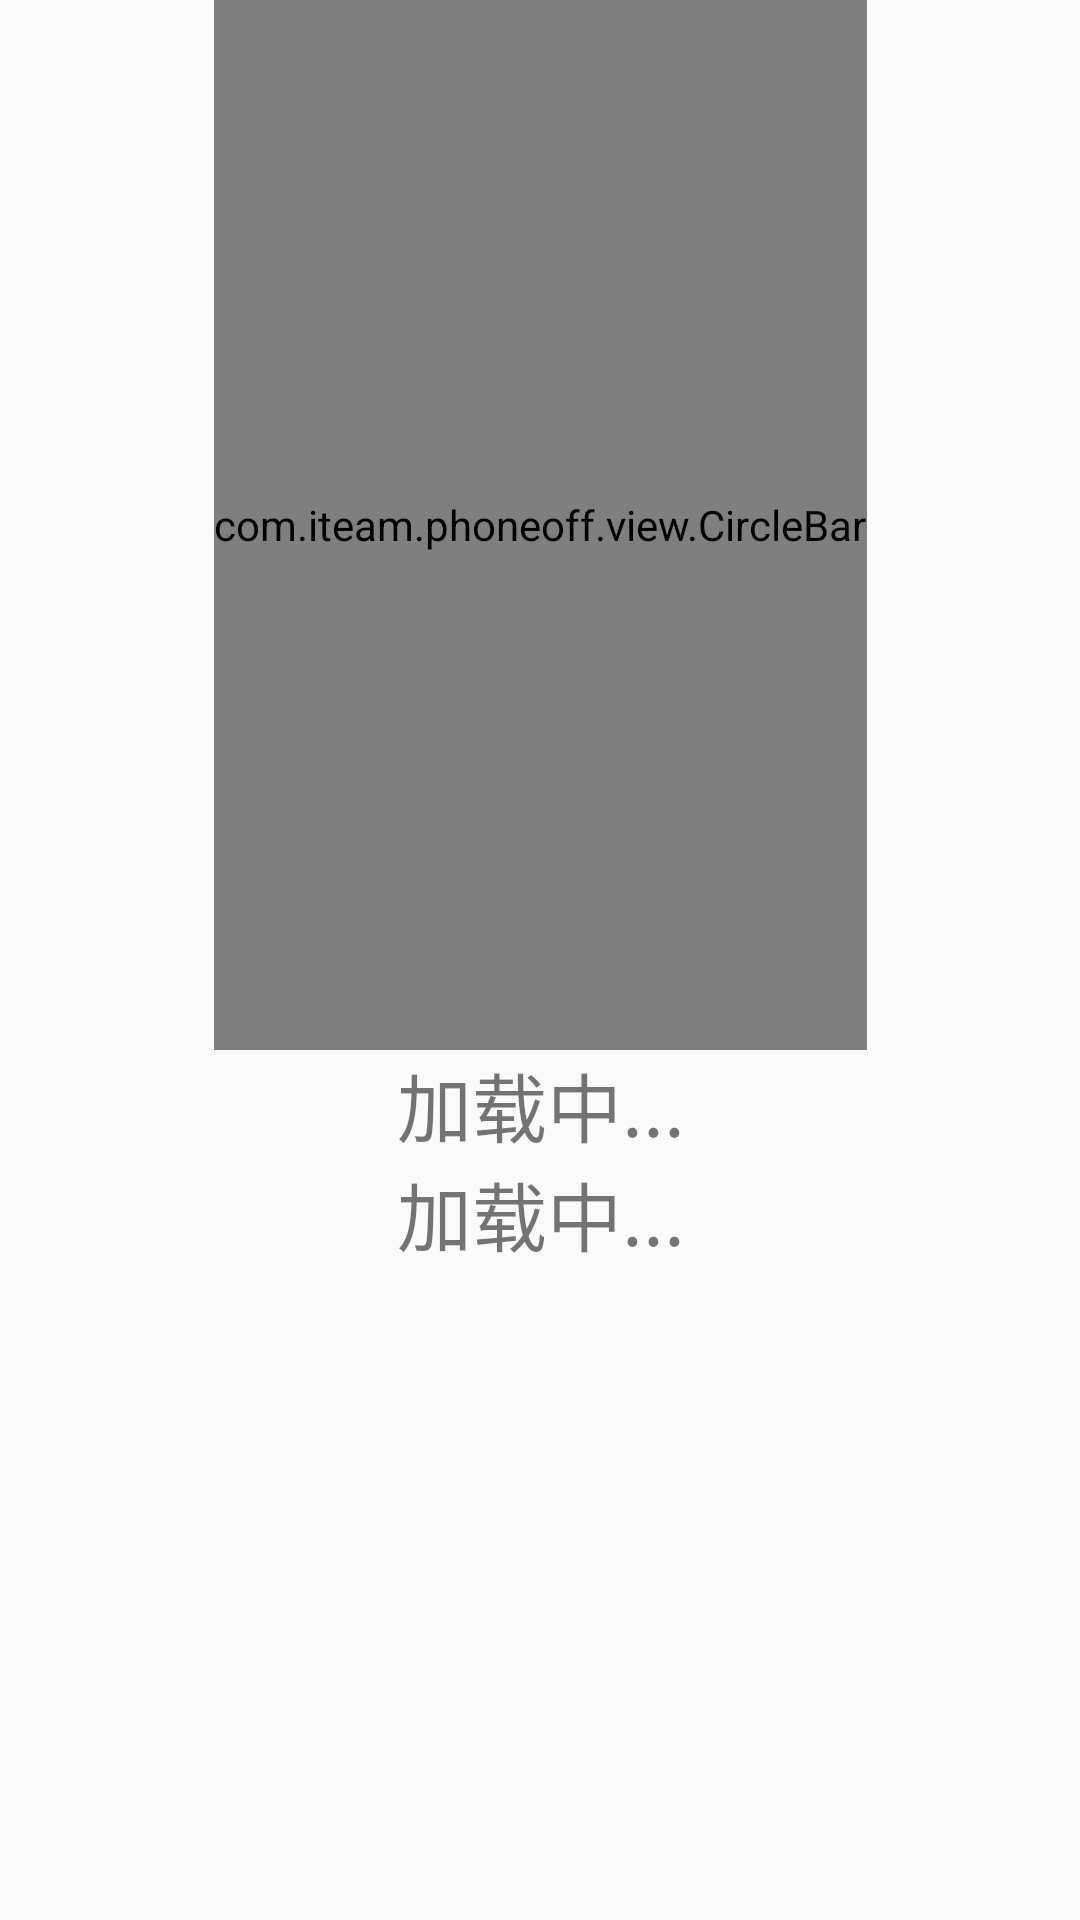

The Android layout XML behind this screen, and the referenced resources:
<!-- AndroidManifest.xml: application theme AppTheme -->
<!-- res/layout/activity_first.xml -->
<?xml version="1.0" encoding="utf-8"?>
<ScrollView xmlns:android="http://schemas.android.com/apk/res/android"
    xmlns:tools="http://schemas.android.com/tools"
    android:layout_width="match_parent"
    android:layout_height="match_parent"
    android:paddingLeft="@dimen/activity_horizontal_margin"
    android:paddingRight="@dimen/activity_horizontal_margin"
    tools:context="com.iteam.phoneoff.FirstActivity">

    <LinearLayout android:orientation="vertical"
        android:layout_width="fill_parent"
        android:layout_height="fill_parent">
        <com.iteam.phoneoff.view.CircleBar
            android:id="@+id/circleBar"
            android:layout_width="wrap_content"
            android:layout_height="350dp"
            android:layout_gravity="center_horizontal" />

        <TextView
            android:layout_width="wrap_content"
            android:layout_height="wrap_content"
            android:text="加载中..."
            android:id="@+id/txt_times"
            android:textSize="25dp"
            android:layout_gravity="center_horizontal" />

        <TextView
            android:id="@+id/txt_minutes"
            android:layout_width="wrap_content"
            android:layout_height="wrap_content"
            android:text="加载中..."
            android:textSize="25dp"
            android:layout_gravity="center_horizontal" />
    </LinearLayout>

</ScrollView>
<!-- resources referenced by this layout -->
<resources>
  <style name="AppTheme" parent="Theme.AppCompat.Light.DarkActionBar">
          
          <item name="colorPrimary">@color/colorPrimary</item>
          <item name="colorPrimaryDark">@color/colorPrimaryDark</item>
          <item name="colorAccent">@color/colorAccent</item>
      </style>
  <color name="colorPrimary">#3F51B5</color>
  <color name="colorPrimaryDark">#303F9F</color>
  <color name="colorAccent">#FF4081</color>
</resources>
